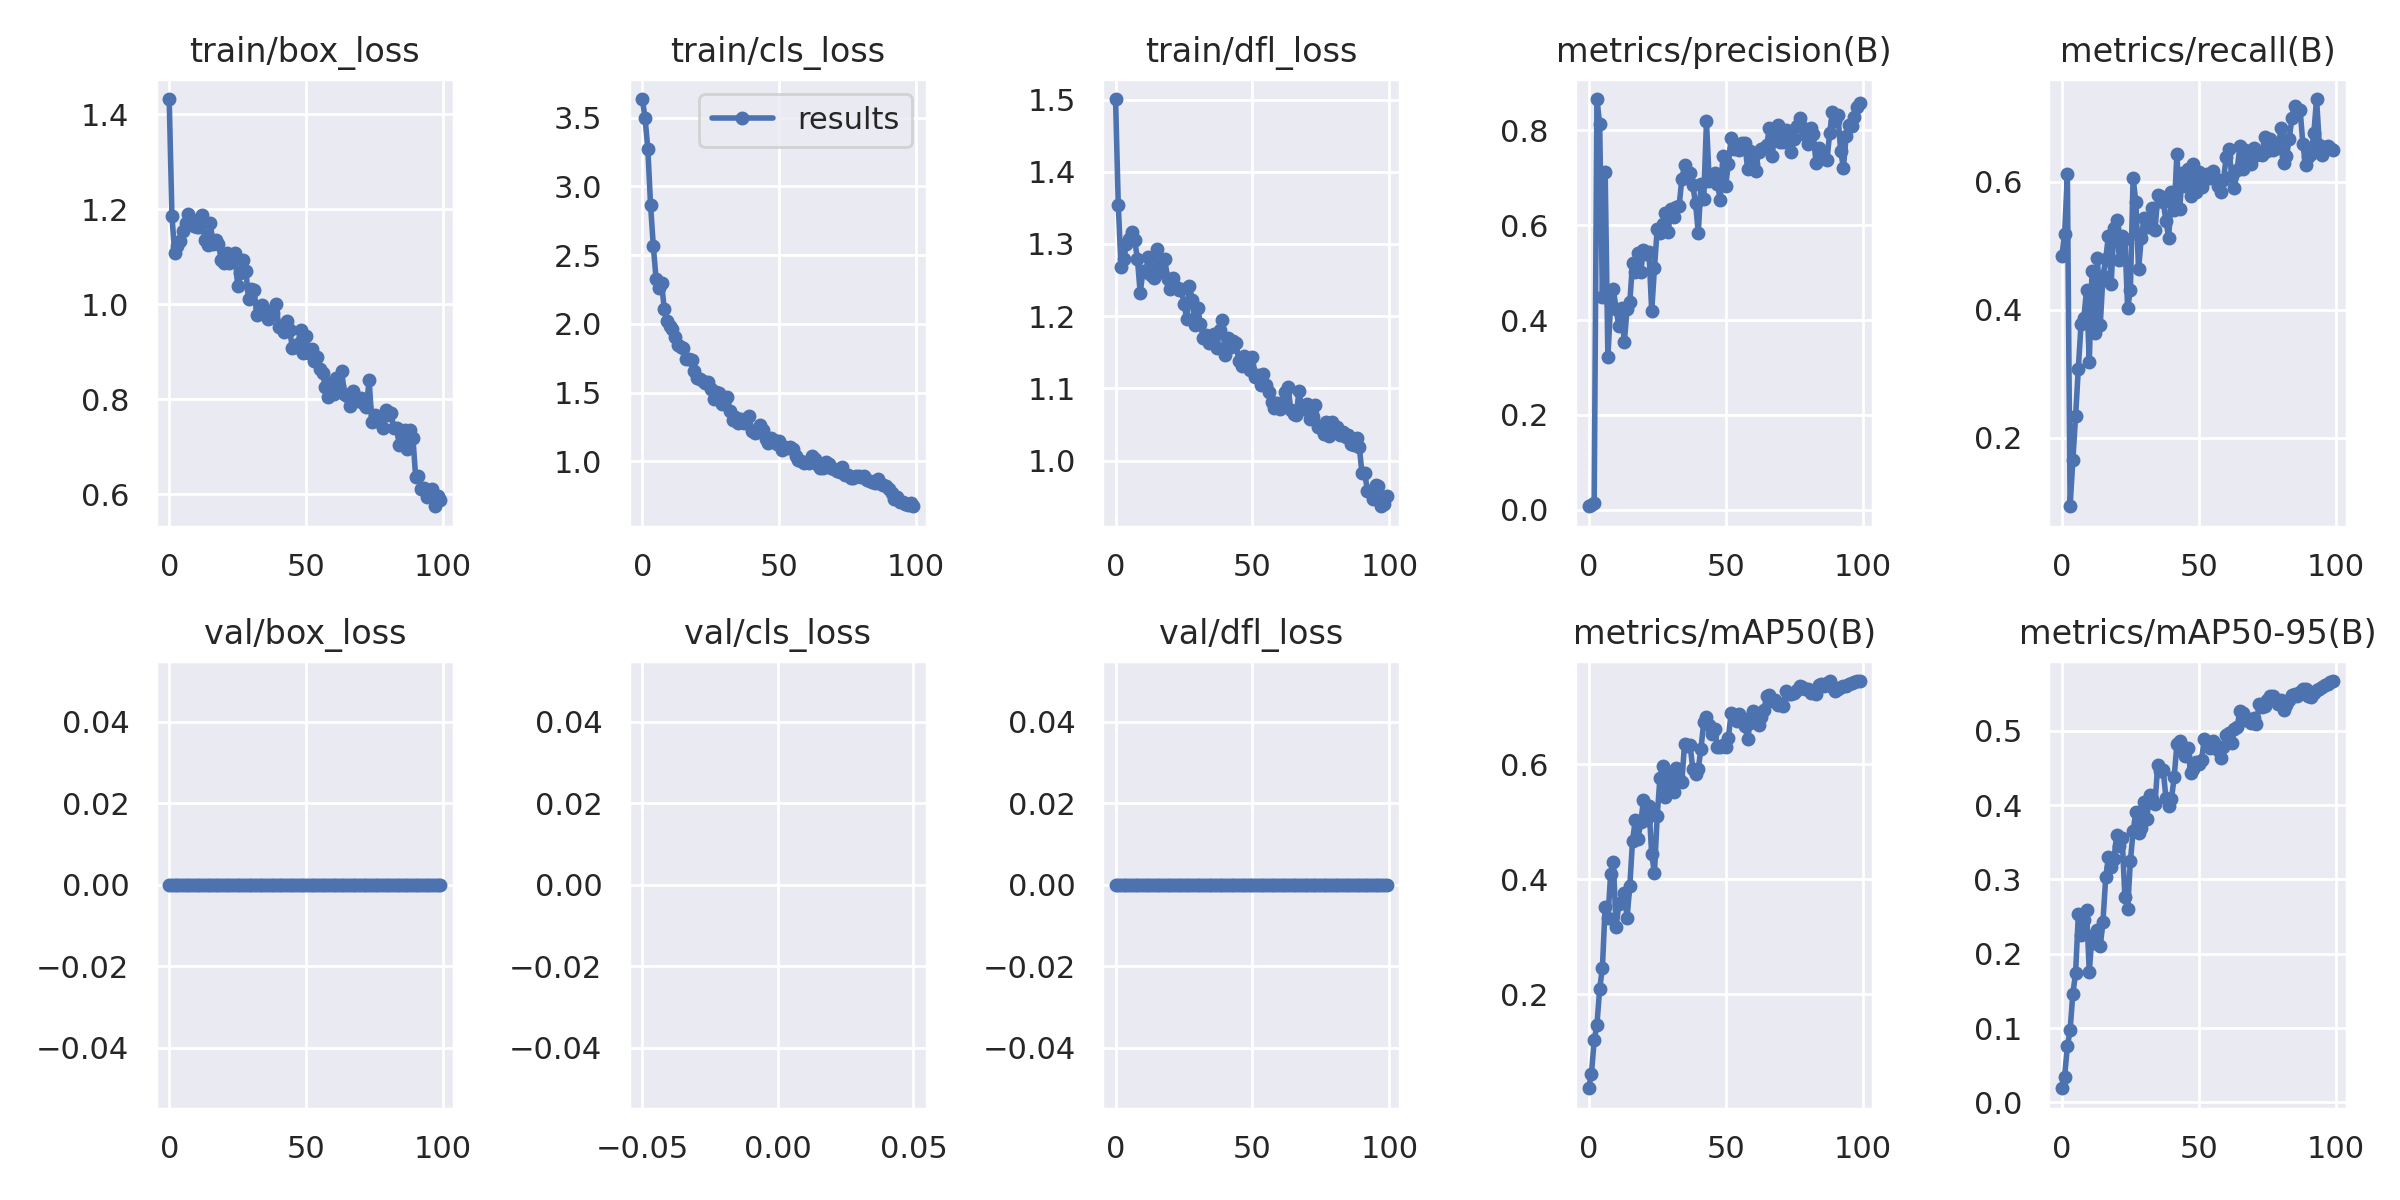

Data behind this chart, as committed beside it:
epoch, train/box_loss, train/cls_loss, train/dfl_loss, metrics/precision(B), metrics/recall(B), metrics/mAP50(B), metrics/mAP50-95(B), val/box_loss, val/cls_loss, val/dfl_loss, lr/pg0, lr/pg1, lr/pg2
0, 1.432, 3.635, 1.501, 0.00758, 0.4845, 0.03693, 0.01887, 0, inf, 0, 0.0892, 0.0012, 0.0012
1, 1.185, 3.494, 1.354, 0.00964, 0.5181, 0.06244, 0.03449, 0, inf, 0, 0.07748, 0.002475, 0.002475
2, 1.109, 3.27, 1.268, 0.01415, 0.6113, 0.1199, 0.07549, 0, inf, 0, 0.06573, 0.003725, 0.003725
3, 1.123, 2.863, 1.279, 0.8659, 0.09278, 0.1475, 0.09674, 0, inf, 0, 0.05395, 0.004948, 0.004948
4, 1.133, 2.565, 1.3, 0.8128, 0.165, 0.2092, 0.1464, 0, inf, 0, 0.04215, 0.006147, 0.006147
5, 1.153, 2.329, 1.306, 0.4484, 0.2331, 0.2466, 0.1734, 0, inf, 0, 0.03032, 0.007319, 0.007319
6, 1.171, 2.265, 1.317, 0.713, 0.308, 0.3526, 0.2529, 0, inf, 0, 0.01846, 0.008465, 0.008465
7, 1.19, 2.296, 1.305, 0.3212, 0.3776, 0.3322, 0.2246, 0, inf, 0, 0.009307, 0.009307, 0.009307
8, 1.179, 2.109, 1.279, 0.4348, 0.3865, 0.4083, 0.246, 0, inf, 0, 0.009307, 0.009307, 0.009307
9, 1.164, 2.018, 1.232, 0.4646, 0.4302, 0.4304, 0.2583, 0, inf, 0, 0.009208, 0.009208, 0.009208
10, 1.162, 1.982, 1.262, 0.4231, 0.3187, 0.3169, 0.1759, 0, inf, 0, 0.009109, 0.009109, 0.009109
11, 1.162, 1.962, 1.261, 0.3875, 0.4607, 0.3568, 0.2235, 0, inf, 0, 0.00901, 0.00901, 0.00901
12, 1.187, 1.903, 1.282, 0.4265, 0.3637, 0.3613, 0.2141, 0, inf, 0, 0.008911, 0.008911, 0.008911
13, 1.135, 1.846, 1.258, 0.3532, 0.4803, 0.3765, 0.2315, 0, inf, 0, 0.008812, 0.008812, 0.008812
14, 1.124, 1.83, 1.254, 0.4238, 0.3761, 0.333, 0.2098, 0, inf, 0, 0.008713, 0.008713, 0.008713
15, 1.172, 1.827, 1.293, 0.4373, 0.4525, 0.3877, 0.2434, 0, inf, 0, 0.008614, 0.008614, 0.008614
16, 1.126, 1.742, 1.273, 0.5204, 0.4794, 0.467, 0.3028, 0, inf, 0, 0.008515, 0.008515, 0.008515
17, 1.134, 1.748, 1.261, 0.5024, 0.5155, 0.5025, 0.33, 0, inf, 0, 0.008416, 0.008416, 0.008416
18, 1.127, 1.739, 1.279, 0.542, 0.4404, 0.4705, 0.3174, 0, inf, 0, 0.008317, 0.008317, 0.008317
19, 1.092, 1.659, 1.252, 0.5024, 0.5275, 0.499, 0.3278, 0, inf, 0, 0.008218, 0.008218, 0.008218
20, 1.085, 1.605, 1.238, 0.5486, 0.5394, 0.5372, 0.3594, 0, inf, 0, 0.008119, 0.008119, 0.008119
21, 1.108, 1.601, 1.253, 0.5401, 0.4776, 0.5022, 0.3454, 0, inf, 0, 0.00802, 0.00802, 0.00802
22, 1.087, 1.587, 1.241, 0.5427, 0.5153, 0.527, 0.3559, 0, inf, 0, 0.007921, 0.007921, 0.007921
23, 1.095, 1.571, 1.236, 0.4193, 0.5111, 0.4431, 0.2767, 0, inf, 0, 0.007822, 0.007822, 0.007822
24, 1.108, 1.574, 1.238, 0.5091, 0.4021, 0.4111, 0.2597, 0, inf, 0, 0.007723, 0.007723, 0.007723
25, 1.038, 1.524, 1.217, 0.5915, 0.4301, 0.5092, 0.3243, 0, inf, 0, 0.007624, 0.007624, 0.007624
26, 1.065, 1.455, 1.196, 0.5826, 0.6054, 0.5758, 0.3648, 0, inf, 0, 0.007525, 0.007525, 0.007525
27, 1.094, 1.506, 1.242, 0.6022, 0.5689, 0.5973, 0.3913, 0, inf, 0, 0.007426, 0.007426, 0.007426
28, 1.069, 1.5, 1.223, 0.6264, 0.4631, 0.5421, 0.3633, 0, inf, 0, 0.007327, 0.007327, 0.007327
29, 1.01, 1.42, 1.187, 0.5855, 0.5125, 0.5536, 0.3697, 0, inf, 0, 0.007228, 0.007228, 0.007228
30, 1.031, 1.453, 1.212, 0.6352, 0.5438, 0.5811, 0.4045, 0, inf, 0, 0.007129, 0.007129, 0.007129
31, 1.03, 1.472, 1.189, 0.6173, 0.53, 0.5523, 0.3811, 0, inf, 0, 0.00703, 0.00703, 0.00703
32, 0.9774, 1.364, 1.17, 0.638, 0.5299, 0.5935, 0.4143, 0, inf, 0, 0.006931, 0.006931, 0.006931
33, 0.9912, 1.298, 1.174, 0.6401, 0.5593, 0.5734, 0.408, 0, inf, 0, 0.006832, 0.006832, 0.006832
34, 0.9977, 1.319, 1.163, 0.6969, 0.5238, 0.5693, 0.4021, 0, inf, 0, 0.006733, 0.006733, 0.006733
35, 0.9872, 1.283, 1.17, 0.7268, 0.5791, 0.6355, 0.4545, 0, inf, 0, 0.006634, 0.006634, 0.006634
36, 0.9687, 1.305, 1.175, 0.7021, 0.578, 0.632, 0.4467, 0, inf, 0, 0.006535, 0.006535, 0.006535
37, 0.978, 1.282, 1.156, 0.7103, 0.5686, 0.6333, 0.4468, 0, inf, 0, 0.006436, 0.006436, 0.006436
38, 0.9807, 1.306, 1.181, 0.684, 0.5384, 0.592, 0.4099, 0, inf, 0, 0.006337, 0.006337, 0.006337
39, 1.001, 1.329, 1.194, 0.6473, 0.5126, 0.583, 0.3996, 0, inf, 0, 0.006238, 0.006238, 0.006238
40, 0.9524, 1.218, 1.147, 0.5836, 0.5834, 0.5921, 0.4083, 0, inf, 0, 0.006139, 0.006139, 0.006139
41, 0.9531, 1.209, 1.17, 0.6867, 0.5552, 0.6269, 0.4378, 0, inf, 0, 0.00604, 0.00604, 0.00604
42, 0.9406, 1.215, 1.157, 0.6557, 0.6434, 0.6735, 0.4822, 0, inf, 0, 0.005941, 0.005941, 0.005941
43, 0.965, 1.265, 1.165, 0.8186, 0.5574, 0.6818, 0.4869, 0, inf, 0, 0.005842, 0.005842, 0.005842
44, 0.9446, 1.225, 1.162, 0.6936, 0.6141, 0.6676, 0.4726, 0, inf, 0, 0.005743, 0.005743, 0.005743
45, 0.9072, 1.16, 1.138, 0.6977, 0.5933, 0.6521, 0.4657, 0, inf, 0, 0.005644, 0.005644, 0.005644
46, 0.9088, 1.133, 1.131, 0.711, 0.6193, 0.6609, 0.4767, 0, inf, 0, 0.005545, 0.005545, 0.005545
47, 0.9166, 1.169, 1.145, 0.6874, 0.5769, 0.6292, 0.4438, 0, inf, 0, 0.005446, 0.005446, 0.005446
48, 0.946, 1.155, 1.143, 0.6538, 0.6271, 0.6305, 0.4493, 0, inf, 0, 0.005347, 0.005347, 0.005347
49, 0.8979, 1.126, 1.125, 0.746, 0.5832, 0.6337, 0.4589, 0, inf, 0, 0.005248, 0.005248, 0.005248
50, 0.9324, 1.147, 1.143, 0.6836, 0.6147, 0.6301, 0.4552, 0, inf, 0, 0.005149, 0.005149, 0.005149
51, 0.8964, 1.084, 1.116, 0.7289, 0.5923, 0.6454, 0.4616, 0, inf, 0, 0.00505, 0.00505, 0.00505
52, 0.9054, 1.107, 1.119, 0.7841, 0.6034, 0.6882, 0.4889, 0, inf, 0, 0.004951, 0.004951, 0.004951
53, 0.8799, 1.097, 1.105, 0.7615, 0.6115, 0.6855, 0.4843, 0, inf, 0, 0.004852, 0.004852, 0.004852
54, 0.8884, 1.106, 1.119, 0.7697, 0.6062, 0.6756, 0.4776, 0, inf, 0, 0.004753, 0.004753, 0.004753
55, 0.8628, 1.092, 1.105, 0.7588, 0.6168, 0.6875, 0.4866, 0, inf, 0, 0.004654, 0.004654, 0.004654
56, 0.8548, 1.039, 1.095, 0.7733, 0.6053, 0.6804, 0.4831, 0, inf, 0, 0.004555, 0.004555, 0.004555
57, 0.8253, 1.013, 1.081, 0.7725, 0.5928, 0.6663, 0.474, 0, inf, 0, 0.004456, 0.004456, 0.004456
58, 0.8051, 1.004, 1.073, 0.7194, 0.5841, 0.6442, 0.4632, 0, inf, 0, 0.004357, 0.004357, 0.004357
59, 0.834, 0.9916, 1.079, 0.7565, 0.6028, 0.672, 0.4781, 0, inf, 0, 0.004258, 0.004258, 0.004258
... 40 more rows
